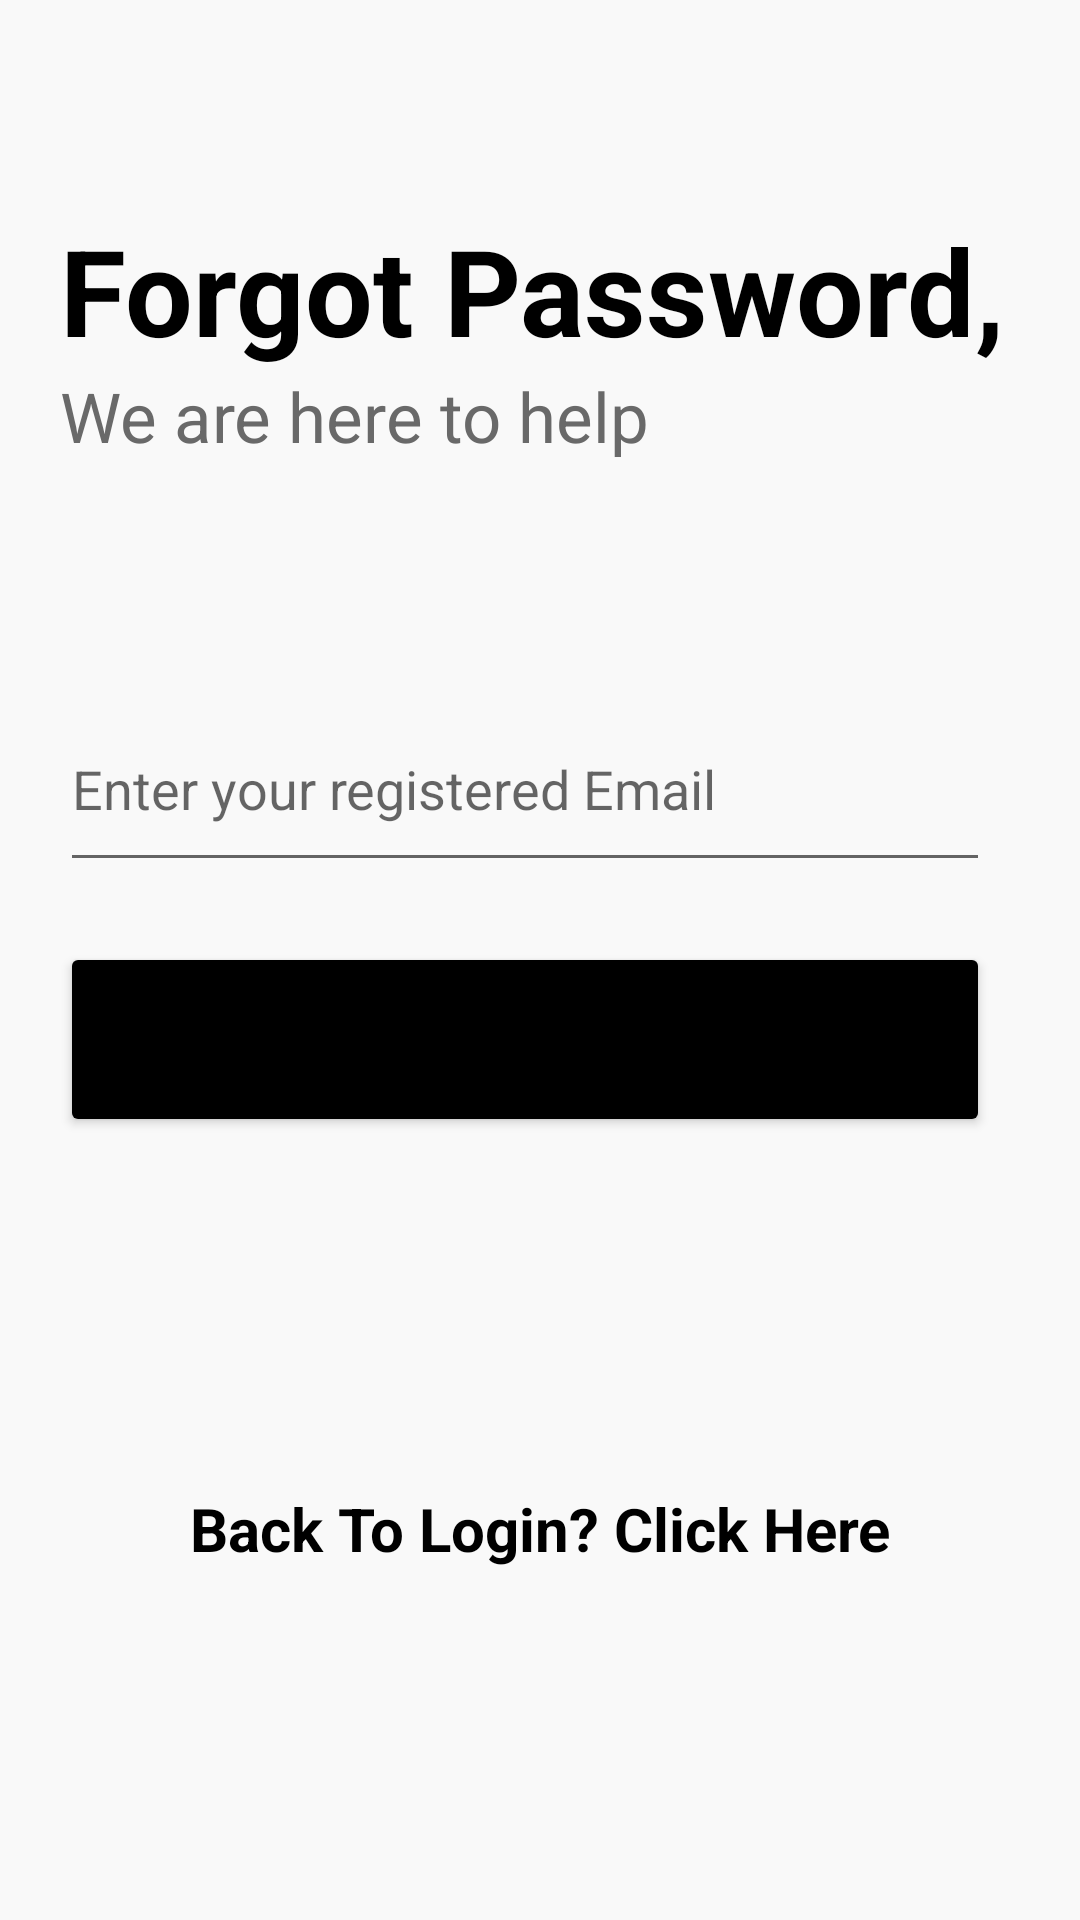

Write the Android layout XML for this screen, with the resource values it uses.
<!-- AndroidManifest.xml: application theme Theme.DemoNotesApp -->
<!-- res/layout/activity_forgot_password.xml -->
<?xml version="1.0" encoding="utf-8"?>
<androidx.constraintlayout.widget.ConstraintLayout xmlns:android="http://schemas.android.com/apk/res/android"
    xmlns:app="http://schemas.android.com/apk/res-auto"
    xmlns:tools="http://schemas.android.com/tools"
    android:layout_width="match_parent"
    android:layout_height="match_parent"
    android:background="#F9F9F9"
    tools:context=".ForgotPasswordActivity">

    <TextView
        android:id="@+id/tv_title"
        android:layout_width="wrap_content"
        android:layout_height="wrap_content"
        android:text="Forgot Password, "
        android:textSize="40dp"
        android:textColor="@color/black"
        android:textStyle="bold"
        android:fontFamily="sans-serif"
        app:layout_constraintTop_toTopOf="parent"
        app:layout_constraintStart_toStartOf="parent"
        android:layout_marginStart="20dp"
        android:layout_marginTop="70dp"/>

    <TextView
        android:id="@+id/tv_moto"
        android:layout_width="wrap_content"
        android:layout_height="wrap_content"
        android:text="We are here to help"
        android:textSize="23dp"
        android:textColor="#696969"
        android:fontFamily="sans-serif"
        app:layout_constraintStart_toStartOf="parent"
        app:layout_constraintTop_toBottomOf="@+id/tv_title"
        android:layout_marginStart="20dp" />

    <EditText
        android:id="@+id/et_email"
        android:layout_width="match_parent"
        android:layout_height="65dp"
        android:hint="Enter your registered Email"
        android:inputType="textEmailAddress"
        android:layout_marginStart="20dp"
        android:layout_marginEnd="30dp"
        app:layout_constraintStart_toStartOf="parent"
        app:layout_constraintEnd_toEndOf="parent"
        app:layout_constraintTop_toBottomOf="@id/tv_moto"
        android:layout_marginTop="75dp"/>

    <Button
        android:id="@+id/btn_recover"
        android:layout_width="match_parent"
        android:layout_height="65dp"
        android:text="Recover Password"
        android:textSize="16sp"
        android:backgroundTint="@color/black"
        android:layout_marginTop="20dp"
        android:layout_marginStart="20dp"
        android:layout_marginEnd="30dp"
        app:layout_constraintStart_toStartOf="parent"
        app:layout_constraintEnd_toEndOf="parent"
        app:layout_constraintTop_toBottomOf="@+id/et_email"/>

    <TextView
        android:id="@+id/tv_signin"
        android:layout_width="match_parent"
        android:layout_height="wrap_content"
        android:text="Back To Login? Click Here"
        android:textSize="20dp"
        android:textStyle="bold"
        android:textColor="@color/black"
        android:gravity="center"
        app:layout_constraintStart_toStartOf="parent"
        app:layout_constraintEnd_toEndOf="parent"
        app:layout_constraintTop_toBottomOf="@+id/btn_recover"
        app:layout_constraintBottom_toBottomOf="parent"/>

</androidx.constraintlayout.widget.ConstraintLayout>
<!-- resources referenced by this layout -->
<resources>
  <style name="Theme.DemoNotesApp" parent="Theme.MaterialComponents.DayNight.NoActionBar">
          
          <item name="colorPrimary">@color/purple_500</item>
          <item name="colorPrimaryVariant">@color/purple_700</item>
          <item name="colorOnPrimary">@color/white</item>
          
          <item name="colorSecondary">@color/teal_200</item>
          <item name="colorSecondaryVariant">@color/teal_700</item>
          <item name="colorOnSecondary">@color/black</item>
          
          <item name="android:statusBarColor" tools:targetApi="l">@color/black</item>
          
      </style>
  <!-- not gathered from this repository: default colours our renderer supplied (Android Studio template values) -->
  <color name="purple_500">#FF6200EE</color>
  <color name="purple_700">#FF3700B3</color>
  <color name="teal_200">#FF03DAC5</color>
  <color name="teal_700">#FF018786</color>
  <color name="black">#FF000000</color>
  <color name="white">#FFFFFFFF</color>
</resources>
